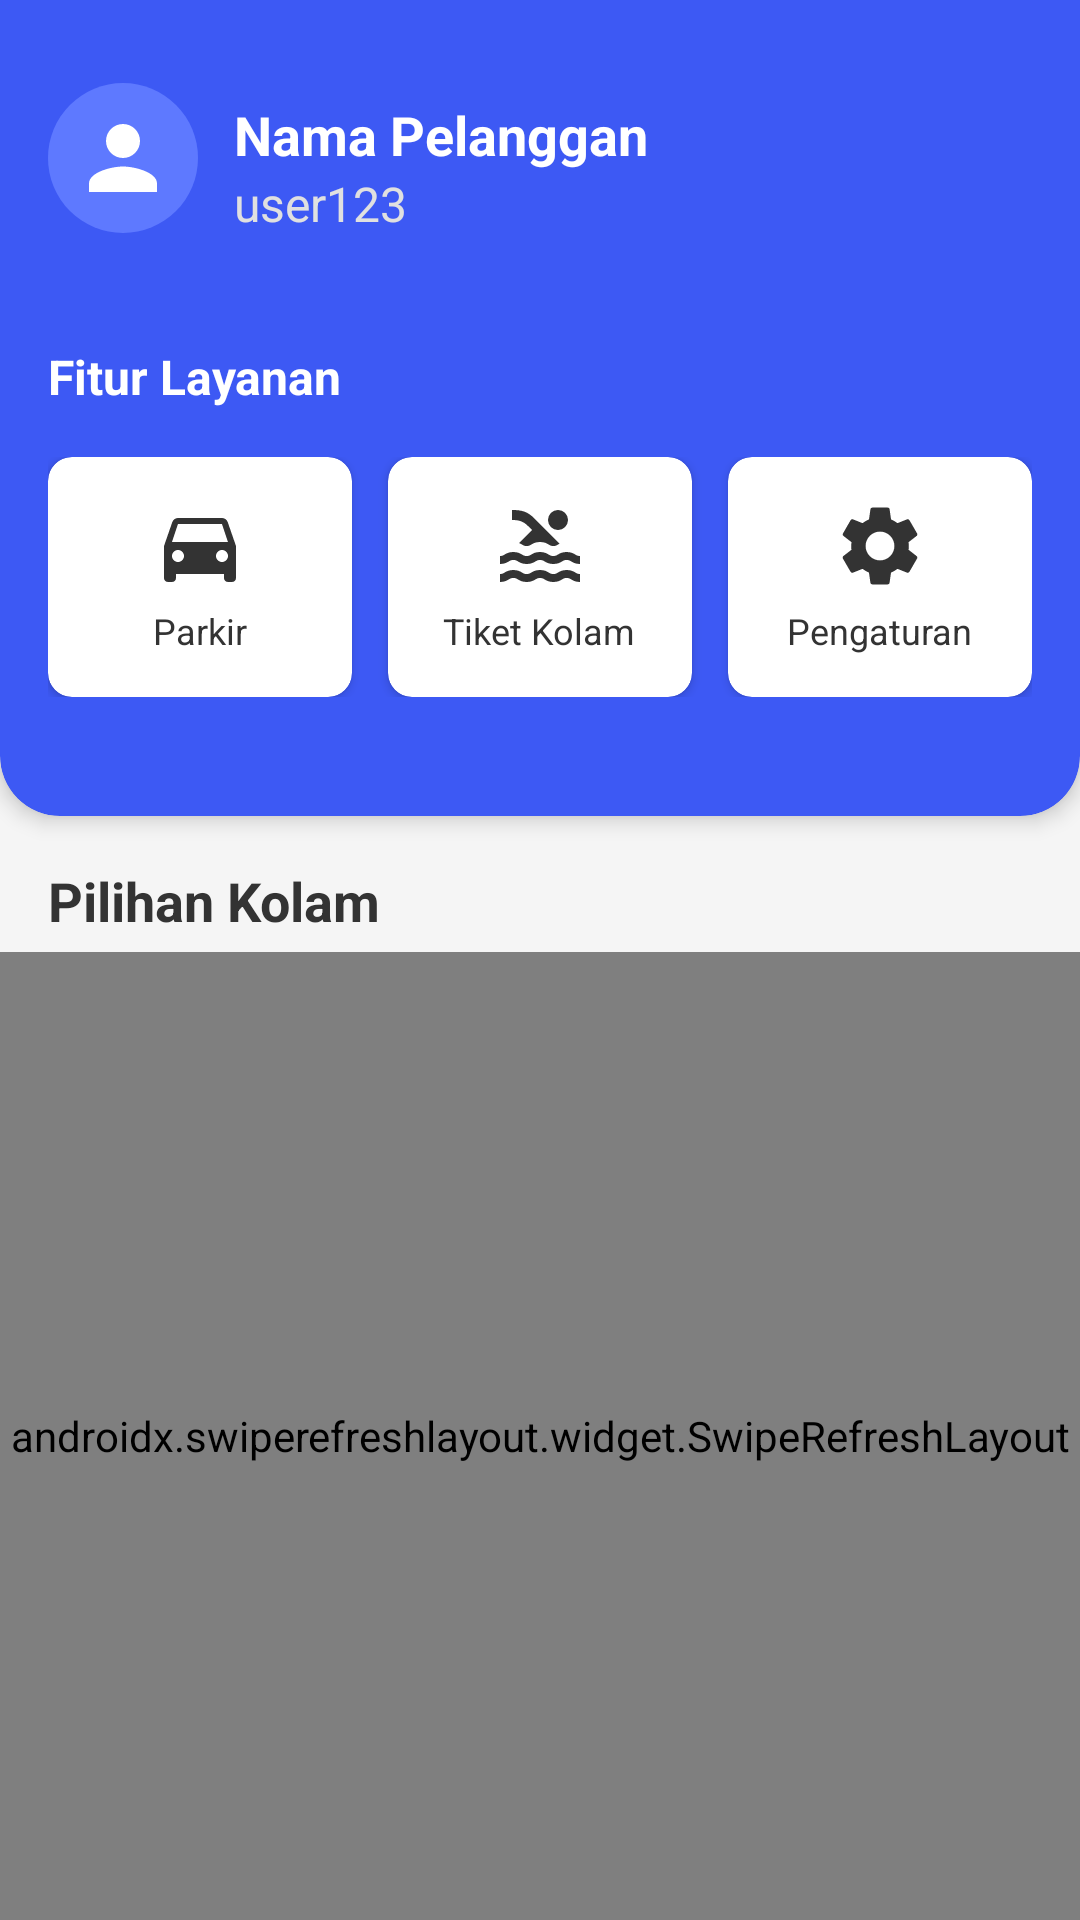

The Android layout XML behind this screen, and the referenced resources:
<!-- AndroidManifest.xml: application theme Theme.SumberComplang -->
<!-- res/layout/fragment_beranda_pengunjung.xml -->
<?xml version="1.0" encoding="utf-8"?>
<androidx.constraintlayout.widget.ConstraintLayout xmlns:android="http://schemas.android.com/apk/res/android"
    xmlns:app="http://schemas.android.com/apk/res-auto"
    xmlns:tools="http://schemas.android.com/tools"
    android:layout_width="match_parent"
    android:layout_height="match_parent"
    android:background="#F5F5F5">

    

    <androidx.cardview.widget.CardView
        android:id="@+id/cardHeader"
        android:layout_width="match_parent"
        android:layout_height="wrap_content"
        android:layout_marginTop="-30dp"
        app:cardBackgroundColor="@color/blue"
        app:cardCornerRadius="20dp"
        app:cardElevation="4dp"
        app:layout_constraintEnd_toEndOf="parent"
        app:layout_constraintStart_toStartOf="parent"
        app:layout_constraintTop_toTopOf="parent">

        <androidx.constraintlayout.widget.ConstraintLayout
            android:layout_width="match_parent"
            android:layout_height="wrap_content"
            android:paddingBottom="40dp">

            
            <androidx.constraintlayout.widget.ConstraintLayout
                android:id="@+id/layoutUserInfo"
                android:layout_width="match_parent"
                android:layout_height="wrap_content"
                android:layout_marginTop="40dp"
                android:padding="16dp"
                app:layout_constraintEnd_toEndOf="parent"
                app:layout_constraintStart_toStartOf="parent"
                app:layout_constraintTop_toTopOf="parent">

                <ImageView
                    android:id="@+id/ivUserProfile"
                    android:layout_width="50dp"
                    android:layout_height="50dp"
                    android:background="@drawable/circle_background"
                    android:padding="8dp"
                    android:src="@drawable/ic_person"
                    app:layout_constraintBottom_toBottomOf="parent"
                    app:layout_constraintStart_toStartOf="parent"
                    app:layout_constraintTop_toTopOf="parent"
                    app:tint="#FFFFFF" />

                <TextView
                    android:id="@+id/tvUserName"
                    android:layout_width="0dp"
                    android:layout_height="wrap_content"
                    android:layout_marginStart="12dp"
                    android:layout_marginTop="5dp"
                    android:text="Nama Pelanggan"
                    android:textColor="#FFFFFF"
                    android:textSize="18sp"
                    android:textStyle="bold"
                    app:layout_constraintEnd_toEndOf="parent"
                    app:layout_constraintStart_toEndOf="@+id/ivUserProfile"
                    app:layout_constraintTop_toTopOf="@+id/ivUserProfile" />

                <TextView
                    android:id="@+id/tvUsername"
                    android:layout_width="0dp"
                    android:layout_height="wrap_content"
                    android:layout_marginStart="12dp"
                    android:text="user123"
                    android:textColor="#E0E0E0"
                    android:textSize="16sp"
                    app:layout_constraintEnd_toEndOf="parent"
                    app:layout_constraintStart_toEndOf="@+id/ivUserProfile"
                    app:layout_constraintTop_toBottomOf="@+id/tvUserName" />
            </androidx.constraintlayout.widget.ConstraintLayout>

            
            <TextView
                android:id="@+id/tvLayananTitle"
                android:layout_width="wrap_content"
                android:layout_height="wrap_content"
                android:layout_marginStart="16dp"
                android:layout_marginTop="20dp"
                android:text="Fitur Layanan"
                android:textColor="#FFFFFF"
                android:textSize="16sp"
                android:textStyle="bold"
                app:layout_constraintStart_toStartOf="parent"
                app:layout_constraintTop_toBottomOf="@+id/layoutUserInfo" />

            
            <LinearLayout
                android:id="@+id/layoutServices"
                android:layout_width="match_parent"
                android:layout_height="wrap_content"
                android:layout_marginStart="16dp"
                android:layout_marginTop="16dp"
                android:layout_marginEnd="16dp"
                android:orientation="horizontal"
                android:weightSum="3"
                app:layout_constraintEnd_toEndOf="parent"
                app:layout_constraintStart_toStartOf="parent"
                app:layout_constraintTop_toBottomOf="@+id/tvLayananTitle">

                
                <androidx.cardview.widget.CardView
                    android:id="@+id/cardParkir"
                    android:layout_width="0dp"
                    android:layout_height="80dp"
                    android:layout_marginEnd="8dp"
                    android:backgroundTint="@color/white"
                    android:layout_weight="1"
                    app:cardCornerRadius="8dp"
                    app:cardElevation="2dp">

                    <LinearLayout
                        android:layout_width="match_parent"
                        android:layout_height="match_parent"
                        android:gravity="center"
                        android:orientation="vertical">

                        <ImageView
                            android:layout_width="32dp"
                            android:layout_height="32dp"
                            android:src="@drawable/ic_car" />

                        <TextView
                            android:layout_width="wrap_content"
                            android:layout_height="wrap_content"
                            android:layout_marginTop="4dp"
                            android:text="Parkir"
                            android:textColor="#333333"
                            android:textSize="12sp" />
                    </LinearLayout>
                </androidx.cardview.widget.CardView>

                
                <androidx.cardview.widget.CardView
                    android:id="@+id/cardTiketKolam"
                    android:layout_width="0dp"
                    android:layout_height="80dp"
                    android:backgroundTint="@color/white"
                    android:layout_marginStart="4dp"
                    android:layout_marginEnd="4dp"
                    android:layout_weight="1"
                    app:cardCornerRadius="8dp"
                    app:cardElevation="2dp">

                    <LinearLayout
                        android:layout_width="match_parent"
                        android:layout_height="match_parent"
                        android:gravity="center"
                        android:orientation="vertical">

                        <ImageView
                            android:layout_width="32dp"
                            android:layout_height="32dp"
                            android:src="@drawable/ic_swim" />

                        <TextView
                            android:layout_width="wrap_content"
                            android:layout_height="wrap_content"
                            android:layout_marginTop="4dp"
                            android:text="Tiket Kolam"
                            android:textColor="#333333"
                            android:textSize="12sp" />
                    </LinearLayout>
                </androidx.cardview.widget.CardView>

                
                <androidx.cardview.widget.CardView
                    android:id="@+id/cardPengaturan"
                    android:layout_width="0dp"
                    android:layout_height="80dp"
                    android:backgroundTint="@color/white"
                    android:layout_marginStart="8dp"
                    android:layout_weight="1"
                    app:cardCornerRadius="8dp"
                    app:cardElevation="2dp">

                    <LinearLayout
                        android:layout_width="match_parent"
                        android:layout_height="match_parent"
                        android:gravity="center"
                        android:orientation="vertical">

                        <ImageView
                            android:layout_width="32dp"
                            android:layout_height="32dp"
                            android:src="@drawable/ic_settings" />

                        <TextView
                            android:layout_width="wrap_content"
                            android:layout_height="wrap_content"
                            android:layout_marginTop="4dp"
                            android:text="Pengaturan"
                            android:textColor="#333333"
                            android:textSize="12sp" />
                    </LinearLayout>
                </androidx.cardview.widget.CardView>
            </LinearLayout>
        </androidx.constraintlayout.widget.ConstraintLayout>
    </androidx.cardview.widget.CardView>

    
    <androidx.constraintlayout.widget.ConstraintLayout
        android:layout_width="match_parent"
        android:layout_height="0dp"
        android:paddingTop="16dp"
        app:layout_constraintBottom_toBottomOf="parent"
        app:layout_constraintEnd_toEndOf="parent"
        app:layout_constraintStart_toStartOf="parent"
        app:layout_constraintTop_toBottomOf="@+id/cardHeader">

        
        <TextView
            android:id="@+id/tvPilihanKolam"
            android:layout_width="wrap_content"
            android:layout_height="wrap_content"
            android:layout_marginStart="16dp"
            android:text="Pilihan Kolam"
            android:textColor="#333333"
            android:textSize="18sp"
            android:textStyle="bold"
            app:layout_constraintStart_toStartOf="parent"
            app:layout_constraintTop_toTopOf="parent" />

        
        <androidx.swiperefreshlayout.widget.SwipeRefreshLayout
            android:id="@+id/swipeRefreshLayout"
            android:layout_width="match_parent"
            android:layout_height="0dp"
            android:layout_marginTop="5dp"
            app:layout_constraintBottom_toBottomOf="parent"
            app:layout_constraintEnd_toEndOf="parent"
            app:layout_constraintStart_toStartOf="parent"
            app:layout_constraintTop_toBottomOf="@+id/tvPilihanKolam">

            <androidx.recyclerview.widget.RecyclerView
                android:id="@+id/rvKolam"
                android:layout_width="match_parent"
                android:layout_height="match_parent"
                android:layout_below="@id/headerLayout"
                android:layout_marginTop="8dp"
                android:clipToPadding="false"
                android:padding="8dp" />
        </androidx.swiperefreshlayout.widget.SwipeRefreshLayout>
    </androidx.constraintlayout.widget.ConstraintLayout>
</androidx.constraintlayout.widget.ConstraintLayout>
<!-- resources referenced by this layout -->
<resources>
  <color name="blue">#3D59F4</color>
  <color name="white">#FFFFFFFF</color>
  <!-- drawable circle_background (drawable) -->
  <?xml version="1.0" encoding="utf-8"?>
  <shape xmlns:android="http://schemas.android.com/apk/res/android"
      android:shape="oval">
      <solid android:color="#5E79FF" />
  </shape>
  <!-- drawable ic_car (drawable) -->
  <vector xmlns:android="http://schemas.android.com/apk/res/android"
      android:width="24dp"
      android:height="24dp"
      android:viewportWidth="24"
      android:viewportHeight="24">
      <path
          android:fillColor="#333333"
          android:pathData="M18.92,6.01C18.72,5.42 18.16,5 17.5,5h-11c-0.66,0 -1.21,0.42 -1.42,1.01L3,12v8c0,0.55 0.45,1 1,1h1c0.55,0 1,-0.45 1,-1v-1h12v1c0,0.55 0.45,1 1,1h1c0.55,0 1,-0.45 1,-1v-8l-2.08,-5.99zM6.5,16c-0.83,0 -1.5,-0.67 -1.5,-1.5S5.67,13 6.5,13s1.5,0.67 1.5,1.5S7.33,16 6.5,16zM17.5,16c-0.83,0 -1.5,-0.67 -1.5,-1.5s0.67,-1.5 1.5,-1.5 1.5,0.67 1.5,1.5 -0.67,1.5 -1.5,1.5zM5,11l1.5,-4.5h11L19,11L5,11z" />
  </vector>
  <!-- drawable ic_person (drawable) -->
  <vector xmlns:android="http://schemas.android.com/apk/res/android"
      android:width="24dp"
      android:height="24dp"
      android:viewportWidth="24"
      android:viewportHeight="24">
      <path
          android:fillColor="#111212"
          android:pathData="M12,12c2.21,0 4,-1.79 4,-4s-1.79,-4 -4,-4 -4,1.79 -4,4 1.79,4 4,4zM12,14c-2.67,0 -8,1.34 -8,4v2h16v-2c0,-2.66 -5.33,-4 -8,-4z" />
  </vector>
  <!-- drawable ic_settings (drawable) -->
  <vector xmlns:android="http://schemas.android.com/apk/res/android"
      android:width="24dp"
      android:height="24dp"
      android:viewportWidth="24"
      android:viewportHeight="24">
      <path
          android:fillColor="#333333"
          android:pathData="M19.14,12.94c0.04,-0.3 0.06,-0.61 0.06,-0.94c0,-0.32 -0.02,-0.64 -0.07,-0.94l2.03,-1.58c0.18,-0.14 0.23,-0.41 0.12,-0.61l-1.92,-3.32c-0.12,-0.22 -0.37,-0.29 -0.59,-0.22l-2.39,0.96c-0.5,-0.38 -1.03,-0.7 -1.62,-0.94L14.4,2.81c-0.04,-0.24 -0.24,-0.41 -0.48,-0.41h-3.84c-0.24,0 -0.43,0.17 -0.47,0.41L9.25,5.35C8.66,5.59 8.12,5.92 7.63,6.29L5.24,5.33c-0.22,-0.08 -0.47,0 -0.59,0.22L2.74,8.87C2.62,9.08 2.66,9.34 2.86,9.48l2.03,1.58C4.84,11.36 4.8,11.69 4.8,12s0.02,0.64 0.07,0.94l-2.03,1.58c-0.18,0.14 -0.23,0.41 -0.12,0.61l1.92,3.32c0.12,0.22 0.37,0.29 0.59,0.22l2.39,-0.96c0.5,0.38 1.03,0.7 1.62,0.94l0.36,2.54c0.05,0.24 0.24,0.41 0.48,0.41h3.84c0.24,0 0.44,-0.17 0.47,-0.41l0.36,-2.54c0.59,-0.24 1.13,-0.56 1.62,-0.94l2.39,0.96c0.22,0.08 0.47,0 0.59,-0.22l1.92,-3.32c0.12,-0.22 0.07,-0.47 -0.12,-0.61L19.14,12.94zM12,15.6c-1.98,0 -3.6,-1.62 -3.6,-3.6s1.62,-3.6 3.6,-3.6s3.6,1.62 3.6,3.6S13.98,15.6 12,15.6z" />
  </vector>
  <!-- drawable ic_swim: vector/xml drawable (drawable, 2217 chars, omitted) -->
  <style name="Theme.SumberComplang" parent="Base.Theme.SumberComplang" />
  <style name="Base.Theme.SumberComplang" parent="Theme.Material3.DayNight.NoActionBar">
          
           <item name="colorPrimary">@color/blue</item>
      </style>
</resources>
